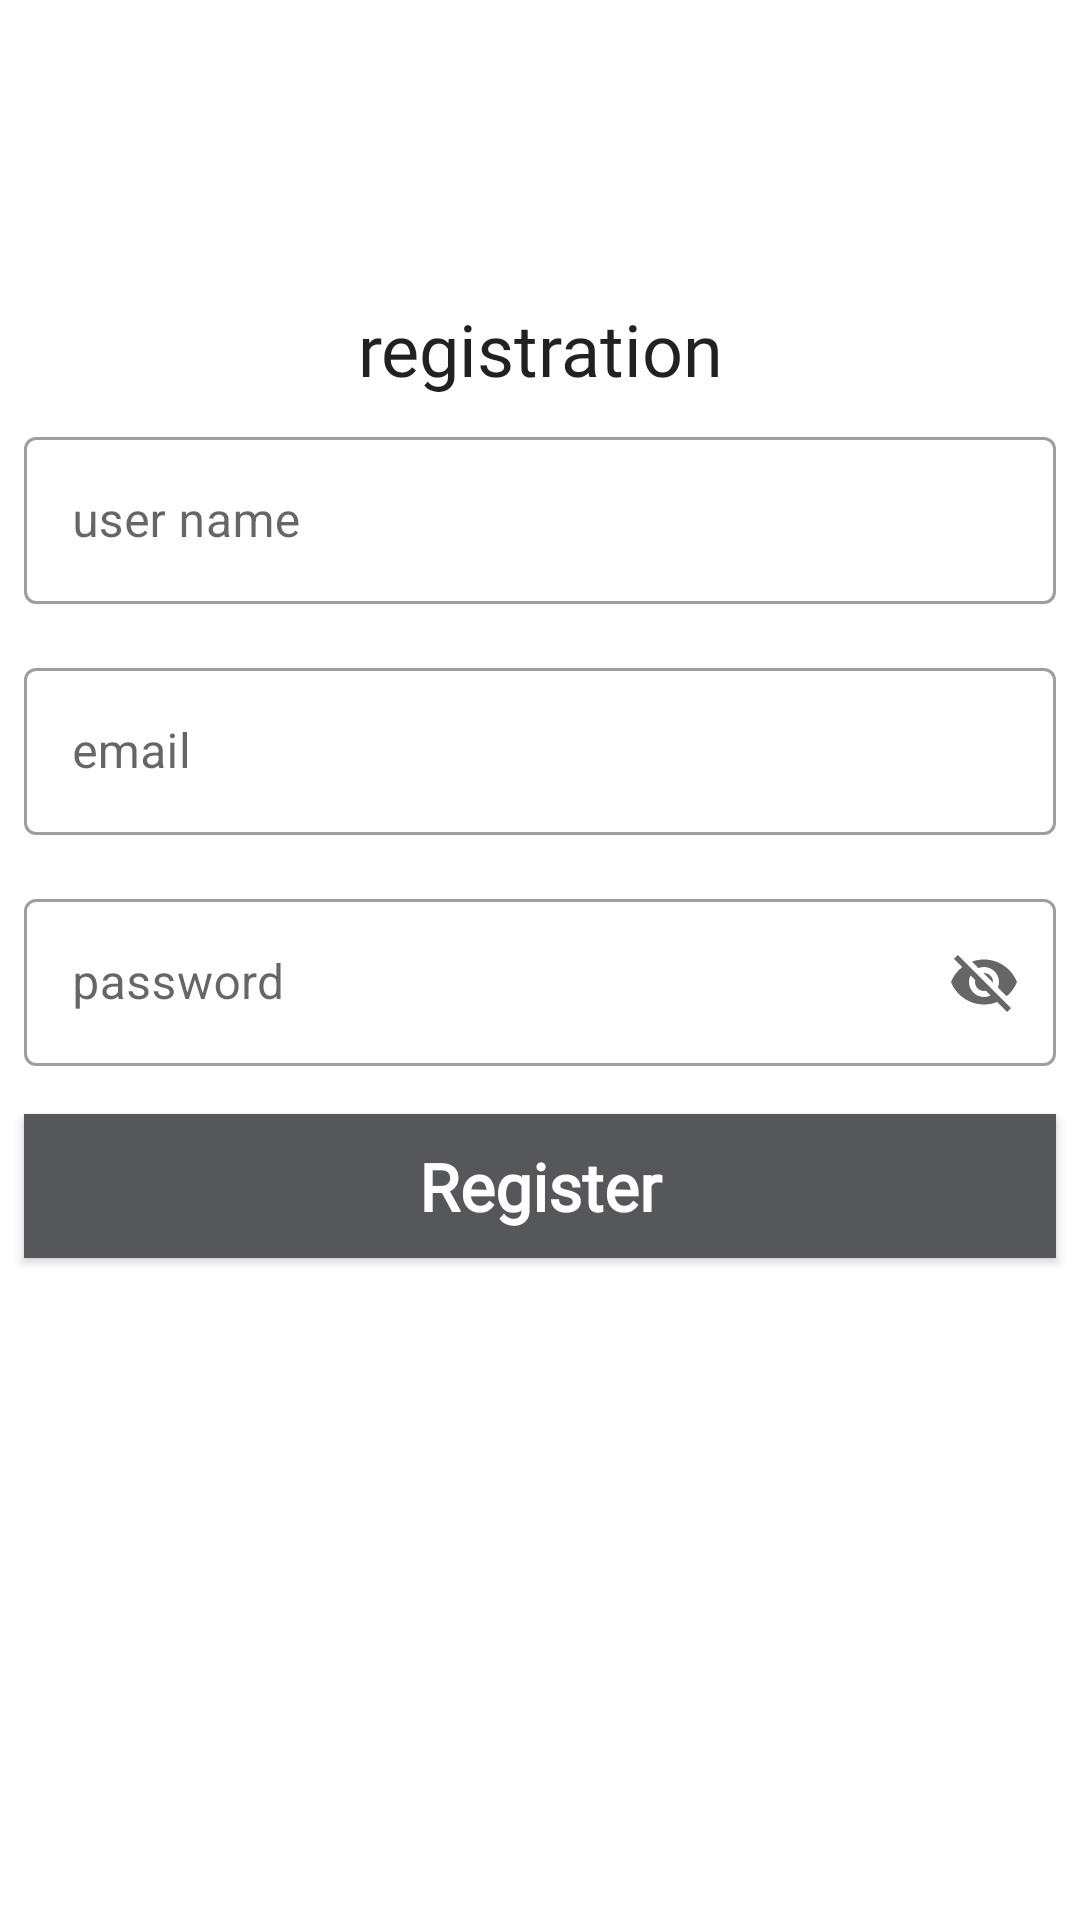

Layout XML and referenced resources for this Android screen:
<!-- AndroidManifest.xml: application theme Theme.09_Note_Api_Class_28__28_2 -->
<!-- res/layout/fragment_registration.xml -->
<?xml version="1.0" encoding="utf-8"?>
<ScrollView xmlns:android="http://schemas.android.com/apk/res/android"
    xmlns:app="http://schemas.android.com/apk/res-auto"
    xmlns:tools="http://schemas.android.com/tools"
    android:layout_width="match_parent"
    android:layout_height="match_parent"
    tools:context=".ui.register_user.RegistrationFragment">

    <LinearLayout
        android:layout_width="match_parent"
        android:layout_height="wrap_content"
        android:gravity="center"
        android:orientation="vertical"
        android:paddingTop="100dp">

        <TextView
            android:layout_width="match_parent"
            android:layout_height="wrap_content"
            android:fontFamily="@font/bebas_neue"
            android:text="registration"
            android:textAlignment="center"
            android:textAppearance="@style/TextAppearance.AppCompat.Headline" />

        <com.google.android.material.textfield.TextInputLayout
            style="@style/Widget.MaterialComponents.TextInputLayout.OutlinedBox"
            android:layout_width="match_parent"
            android:layout_height="wrap_content"
            android:layout_margin="8dp"
            android:hint="user name"
            app:endIconMode="clear_text">

            <com.google.android.material.textfield.TextInputEditText
                android:id="@+id/userName"
                android:layout_width="match_parent"
                android:layout_height="wrap_content" />
        </com.google.android.material.textfield.TextInputLayout>

        <com.google.android.material.textfield.TextInputLayout
            style="@style/Widget.MaterialComponents.TextInputLayout.OutlinedBox"
            android:layout_width="match_parent"
            android:layout_height="wrap_content"
            android:layout_margin="8dp"
            android:hint="email"
            app:endIconMode="clear_text">

            <com.google.android.material.textfield.TextInputEditText
                android:id="@+id/userEmail"
                android:layout_width="match_parent"
                android:layout_height="wrap_content" />
        </com.google.android.material.textfield.TextInputLayout>

        <com.google.android.material.textfield.TextInputLayout
            style="@style/Widget.MaterialComponents.TextInputLayout.OutlinedBox"
            android:layout_width="match_parent"
            android:layout_height="wrap_content"
            android:layout_margin="8dp"
            android:hint="password"
            app:endIconMode="password_toggle">

            <com.google.android.material.textfield.TextInputEditText
                android:id="@+id/userPassword"
                android:layout_width="match_parent"
                android:layout_height="wrap_content" />
        </com.google.android.material.textfield.TextInputLayout>

        <androidx.appcompat.widget.AppCompatButton
            android:id="@+id/registerUserBtn"
            android:layout_width="match_parent"
            android:layout_height="wrap_content"
            android:layout_margin="8dp"
            android:background="#56575A"
            android:fontFamily="@font/bebas_neue"
            android:text="Register"
            android:textAppearance="@style/TextAppearance.Material3.TitleLarge"
            android:textColor="@color/white"
            android:textStyle="bold" />

        <ProgressBar
            android:id="@+id/progressCircular"
            android:layout_width="wrap_content"
            android:layout_height="wrap_content"
            android:visibility="gone" />
    </LinearLayout>
</ScrollView>
<!-- resources referenced by this layout -->
<resources>
  <style name="Theme.09_Note_Api_Class_28__28_2" parent="Theme.MaterialComponents.DayNight.DarkActionBar">
          
          <item name="colorPrimary">@color/purple_500</item>
          <item name="colorPrimaryVariant">@color/purple_700</item>
          <item name="colorOnPrimary">@color/white</item>
          
          <item name="colorSecondary">@color/teal_200</item>
          <item name="colorSecondaryVariant">@color/teal_700</item>
          <item name="colorOnSecondary">@color/black</item>
          
          <item name="android:statusBarColor">?attr/colorPrimaryVariant</item>
          
      </style>
  <!-- not gathered from this repository: default colours our renderer supplied (Android Studio template values) -->
  <color name="purple_500">#FF6200EE</color>
  <color name="purple_700">#FF3700B3</color>
  <color name="teal_200">#FF03DAC5</color>
  <color name="teal_700">#FF018786</color>
  <color name="black">#FF000000</color>
  <color name="white">#FFFFFFFF</color>
</resources>
